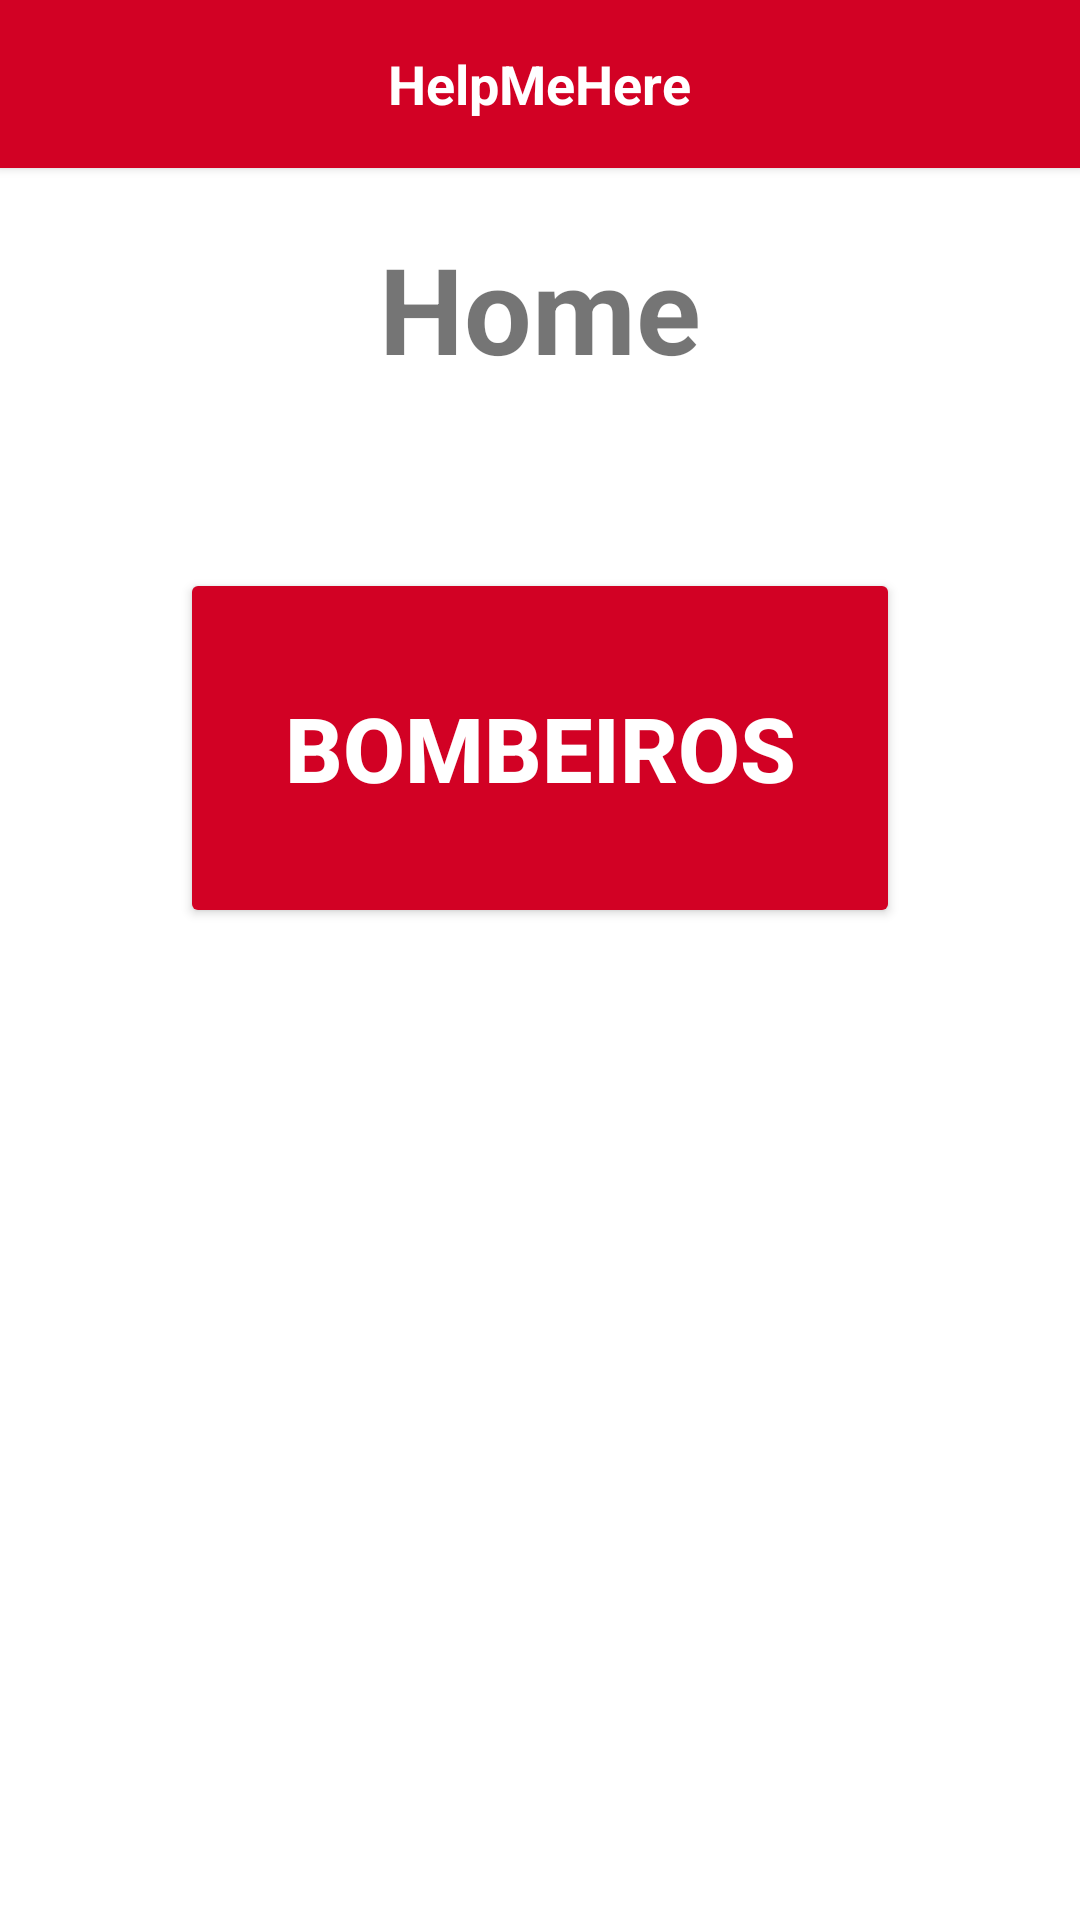

Here is an Android app screen rendered from its layout file. Give the layout XML and the strings, colors and styles it references.
<!-- AndroidManifest.xml: application theme Theme.HelpMeHere -->
<!-- res/layout/activity_main.xml -->
<?xml version="1.0" encoding="utf-8"?>
<androidx.drawerlayout.widget.DrawerLayout
    xmlns:android="http://schemas.android.com/apk/res/android"
    xmlns:app="http://schemas.android.com/apk/res-auto"
    xmlns:tools="http://schemas.android.com/tools"
    android:layout_width="match_parent"
    android:layout_height="match_parent"
    android:id="@+id/drawer_layout"
    tools:context=".MainActivity">

    <LinearLayout
        android:layout_width="match_parent"
        android:layout_height="match_parent"
        android:orientation="vertical">

        <include
            layout="@layout/main_toolbar">
        </include>

        <TextView
            android:layout_width="match_parent"
            android:layout_height="wrap_content"
            android:layout_marginTop="20dp"
            android:text="Home"
            android:textSize="40sp"
            android:textStyle="bold"
            android:gravity="center"/>

        <Button
            android:id="@+id/btBombeiros"
            android:layout_width="match_parent"
            android:layout_height="wrap_content"
            android:layout_margin="60dp"
            android:height="120dp"
            android:backgroundTint="@color/red"
            android:text="Bombeiros"
            android:textColor="@color/white"
            android:textSize="30sp"
            android:textStyle="bold"
            app:cornerRadius="20dp" />

    </LinearLayout>

    <RelativeLayout
        android:layout_width="300dp"
        android:layout_height="match_parent"
        android:layout_gravity="start"
        android:background="@color/white">

        <include
            layout="@layout/main_nav_drawer"/>

    </RelativeLayout>


</androidx.drawerlayout.widget.DrawerLayout>
<!-- res/layout/main_toolbar.xml (included above) -->
<?xml version="1.0" encoding="utf-8"?>
<androidx.cardview.widget.CardView xmlns:android="http://schemas.android.com/apk/res/android"
    android:layout_width="match_parent"
    android:layout_height="wrap_content"
    xmlns:app="http://schemas.android.com/apk/res-auto"
    app:cardCornerRadius="0dp"
    app:cardBackgroundColor="@color/red">

    <RelativeLayout
        android:layout_width="match_parent"
        android:layout_height="?actionBarSize"
        android:padding="8dp">

        <ImageView
            android:layout_width="wrap_content"
            android:layout_height="wrap_content"
            android:id="@+id/bt_menu"
            android:padding="8dp"
            android:layout_centerVertical="true"
            android:src="@drawable/ic_menu"/>

        <TextView
            android:layout_width="wrap_content"
            android:layout_height="wrap_content"
            android:text="HelpMeHere"
            android:textSize="18sp"
            android:textStyle="bold"
            android:textColor="@color/white"
            android:layout_centerInParent="true"/>


    </RelativeLayout>

</androidx.cardview.widget.CardView>
<!-- res/layout/main_nav_drawer.xml (included above) -->
<?xml version="1.0" encoding="utf-8"?>
<androidx.core.widget.NestedScrollView xmlns:android="http://schemas.android.com/apk/res/android"
    android:layout_width="match_parent"
    android:layout_height="match_parent"
    xmlns:tools="http://schemas.android.com/tools"
    android:fillViewport="true">

    <LinearLayout
        android:layout_width="match_parent"
        android:layout_height="match_parent"
        android:orientation="vertical"
        android:gravity="center_horizontal">

        <ImageView
            android:layout_width="wrap_content"
            android:layout_height="120dp"
            android:layout_marginTop="20dp"
            android:backgroundTint="@color/white"
            android:src="@drawable/foto_pessoa" />

        <TextView
            android:id="@+id/textNome"
            android:layout_width="wrap_content"
            android:layout_height="wrap_content"
            android:layout_marginTop="10dp"
            android:textColor="@color/grey"
            android:textSize="35dp"
            android:textStyle="bold" />

        <View
            android:layout_width="match_parent"
            android:layout_height="0.5dp"
            android:layout_marginTop="16dp"
            android:background="@android:color/darker_gray"/>

        <androidx.recyclerview.widget.RecyclerView
            android:layout_width="match_parent"
            android:layout_height="wrap_content"
            android:id="@+id/recycler_view"
            android:paddingStart="12dp"
            android:paddingEnd="12dp"
            tools:listitem="@layout/item_drawer_main"/>

    </LinearLayout>

</androidx.core.widget.NestedScrollView>
<!-- res/layout/item_drawer_main.xml (included above) -->
<?xml version="1.0" encoding="utf-8"?>
<TextView
    xmlns:android="http://schemas.android.com/apk/res/android"
    android:layout_width="match_parent"
    android:layout_height="wrap_content"
    android:id="@+id/text_view"
    android:padding="12dp"
    android:background="?selectableItemBackground"
    android:textColor="@color/grey"
    android:textStyle="bold"
    android:textSize="18dp">

</TextView>
<!-- resources referenced by this layout -->
<resources>
  <color name="grey">#62637A</color>
  <color name="red">#d20124</color>
  <color name="white">#FFFFFFFF</color>
  <!-- drawable foto_pessoa: png bitmap (drawable, 63191 bytes) -->
  <style name="Theme.HelpMeHere" parent="Theme.MaterialComponents.DayNight.NoActionBar">
          
          <item name="colorPrimary">@color/purple_500</item>
          <item name="colorPrimaryVariant">@color/purple_700</item>
          <item name="colorOnPrimary">@color/white</item>
          
          <item name="colorSecondary">@color/teal_200</item>
          <item name="colorSecondaryVariant">@color/teal_700</item>
          <item name="colorOnSecondary">@color/black</item>
          
          <item name="android:statusBarColor" tools:targetApi="l">?attr/colorPrimaryVariant</item>
          
      </style>
  <color name="purple_500">#FF6200EE</color>
  <color name="purple_700">#FF3700B3</color>
  <color name="teal_200">#FF03DAC5</color>
  <color name="teal_700">#FF018786</color>
  <color name="black">#FF000000</color>
</resources>
